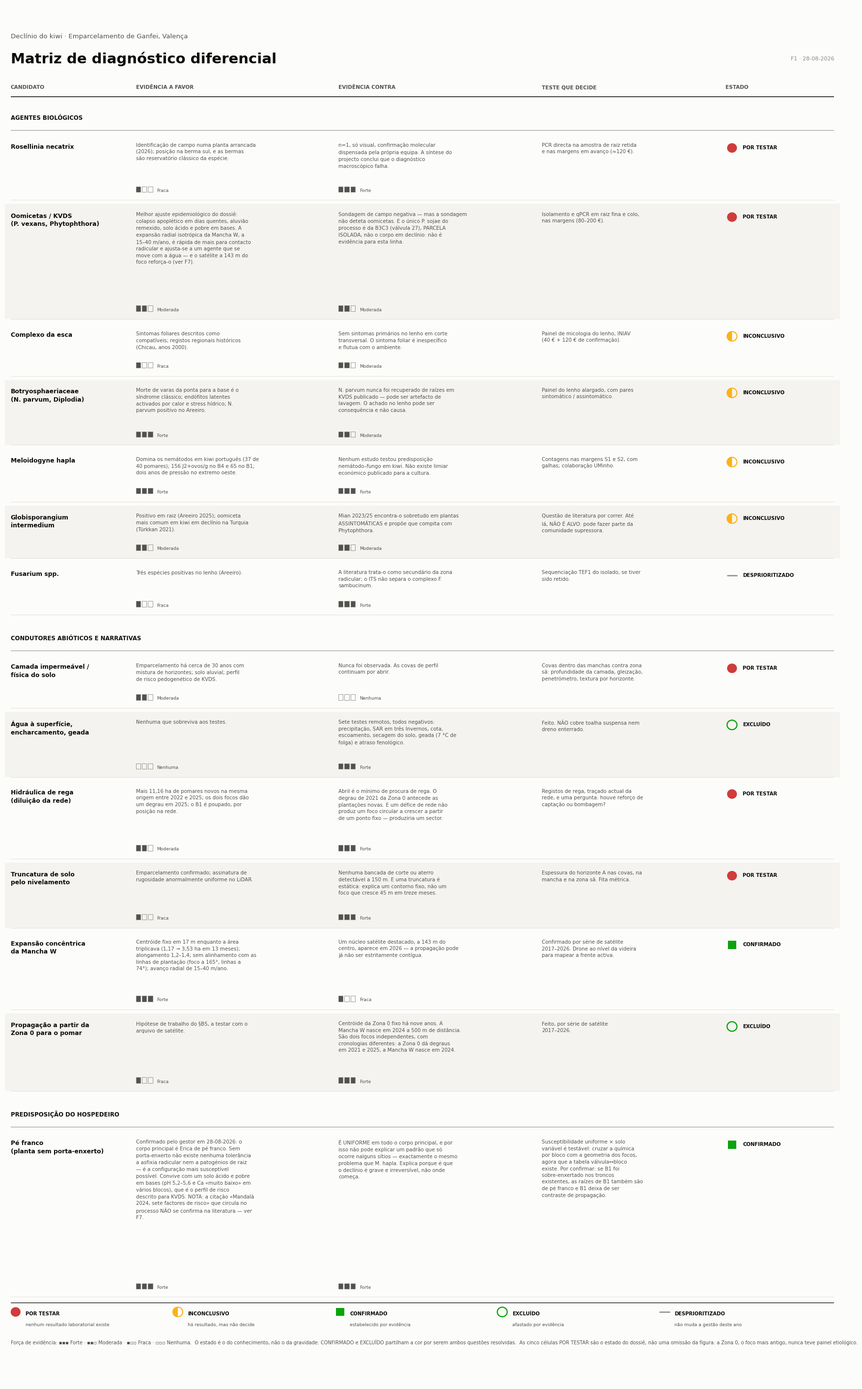

Python code for this plot:
# -*- coding: utf-8 -*-
"""F1 — Matriz de diagnostico diferencial. Exhibit, nao grafico.

Codificacao: estado = glifo (forma) + cor + rotulo. Nunca cor sozinha —
a forma do glifo garante leitura a preto e branco e sob daltonismo.
Forca de evidencia = tres segmentos preenchidos + a palavra.
Paleta de estado validada (scripts/validate_palette.js): separacao CVD e
visao normal passam; o amarelo fica abaixo de 3:1 no fundo claro e por isso
so aparece como glifo ao lado de texto preto, nunca como texto.
"""
import textwrap
import matplotlib
matplotlib.use("Agg")
matplotlib.rcParams["font.family"] = "DejaVu Sans"
matplotlib.rcParams["axes.unicode_minus"] = False
matplotlib.rcParams["svg.fonttype"] = "path"
matplotlib.rcParams["pdf.fonttype"] = 42
import matplotlib.pyplot as plt
from matplotlib.patches import Rectangle, Circle, Wedge

TINTA, TINTA2, TINTA3 = "#0b0b0b", "#52514e", "#8a8880"
FUNDO, RISCA, FAIXA = "#fcfcfb", "#dedcd6", "#f4f3ef"
CRIT, AVISO, BOM, NEUTRO = "#d03b3b", "#fab219", "#0ca30c", "#9a9890"

POR = ("POR TESTAR", CRIT, "cheio")
INC = ("INCONCLUSIVO", AVISO, "meio")
EXC = ("EXCLUÍDO", BOM, "vazio")
CON = ("CONFIRMADO", BOM, "quadrado")
DES = ("DESPRIORITIZADO", NEUTRO, "traco")

BLOCOS = [
 ("Agentes biológicos", [
  dict(nome="Rosellinia necatrix",
   favor="Identificação de campo numa planta arrancada (2026); posição na berma sul, e as bermas são reservatório clássico da espécie.",
   ff="Fraca",
   contra="n=1, só visual, confirmação molecular dispensada pela própria equipa. A síntese do projecto conclui que o diagnóstico macroscópico falha.",
   fc="Forte",
   teste="PCR directa na amostra de raiz retida e nas margens em avanço (≈120 €).",
   estado=POR),
  dict(nome="Oomicetas / KVDS\n(P. vexans, Phytophthora)",
   favor="Melhor ajuste epidemiológico do dossiê: colapso apoplético em dias quentes, aluvião remexido, solo ácido e pobre em bases. A expansão radial isotrópica da Mancha W, a 15–40 m/ano, é rápida de mais para contacto radicular e ajusta-se a um agente que se move com a água — e o satélite a 143 m do foco reforça-o (ver F7).",
   ff="Moderada",
   contra="Sondagem de campo negativa — mas a sondagem não deteta oomicetas. E o único P. sojae do processo é da B3C3 (válvula 27), PARCELA ISOLADA, não o corpo em declínio: não é evidência para esta linha.",
   fc="Moderada",
   teste="Isolamento e qPCR em raiz fina e colo, nas margens (80–200 €).",
   estado=POR),
  dict(nome="Complexo da esca",
   favor="Sintomas foliares descritos como compatíveis; registos regionais históricos (Chicau, anos 2000).",
   ff="Fraca",
   contra="Sem sintomas primários no lenho em corte transversal. O sintoma foliar é inespecífico e flutua com o ambiente.",
   fc="Moderada",
   teste="Painel de micologia do lenho, INIAV (40 € + 120 € de confirmação).",
   estado=INC),
  dict(nome="Botryosphaeriaceae\n(N. parvum, Diplodia)",
   favor="Morte de varas da ponta para a base é o síndrome clássico; endófitos latentes activados por calor e stress hídrico; N. parvum positivo no Areeiro.",
   ff="Forte",
   contra="N. parvum nunca foi recuperado de raízes em KVDS publicado — pode ser artefacto de lavagem. O achado no lenho pode ser consequência e não causa.",
   fc="Moderada",
   teste="Painel do lenho alargado, com pares sintomático / assintomático.",
   estado=INC),
  dict(nome="Meloidogyne hapla",
   favor="Domina os nemátodos em kiwi português (37 de 40 pomares); 156 J2+ovos/g no B4 e 65 no B1; dois anos de pressão no extremo oeste.",
   ff="Forte",
   contra="Nenhum estudo testou predisposição nemátodo–fungo em kiwi. Não existe limiar económico publicado para a cultura.",
   fc="Forte",
   teste="Contagens nas margens S1 e S2, com galhas; colaboração UMinho.",
   estado=INC),
  dict(nome="Globisporangium\nintermedium",
   favor="Positivo em raiz (Areeiro 2025); oomiceta mais comum em kiwi em declínio na Turquia (Türkkan 2021).",
   ff="Moderada",
   contra="Mian 2023/25 encontra-o sobretudo em plantas ASSINTOMÁTICAS e propõe que compita com Phytophthora.",
   fc="Moderada",
   teste="Questão de literatura por correr. Até lá, NÃO É ALVO: pode fazer parte da comunidade supressora.",
   estado=INC),
  dict(nome="Fusarium spp.",
   favor="Três espécies positivas no lenho (Areeiro).",
   ff="Fraca",
   contra="A literatura trata-o como secundário da zona radicular; o ITS não separa o complexo F. sambucinum.",
   fc="Forte",
   teste="Sequenciação TEF1 do isolado, se tiver sido retido.",
   estado=DES),
 ]),
 ("Condutores abióticos e narrativas", [
  dict(nome="Camada impermeável /\nfísica do solo",
   favor="Emparcelamento há cerca de 30 anos com mistura de horizontes; solo aluvial; perfil de risco pedogenético de KVDS.",
   ff="Moderada",
   contra="Nunca foi observada. As covas de perfil continuam por abrir.",
   fc="Nenhuma",
   teste="Covas dentro das manchas contra zona sã: profundidade da camada, gleização, penetrómetro, textura por horizonte.",
   estado=POR),
  dict(nome="Água à superfície,\nencharcamento, geada",
   favor="Nenhuma que sobreviva aos testes.",
   ff="Nenhuma",
   contra="Sete testes remotos, todos negativos: precipitação, SAR em três Invernos, cota, escoamento, secagem do solo, geada (7 °C de folga) e atraso fenológico.",
   fc="Forte",
   teste="Feito. NÃO cobre toalha suspensa nem dreno enterrado.",
   estado=EXC),
  dict(nome="Hidráulica de rega\n(diluição da rede)",
   favor="Mais 11,16 ha de pomares novos na mesma origem entre 2022 e 2025; os dois focos dão um degrau em 2025; o B1 é poupado, por posição na rede.",
   ff="Moderada",
   contra="Abril é o mínimo de procura de rega. O degrau de 2021 da Zona 0 antecede as plantações novas. E um défice de rede não produz um foco circular a crescer a partir de um ponto fixo — produziria um sector.",
   fc="Forte",
   teste="Registos de rega, traçado actual da rede, e uma pergunta: houve reforço de captação ou bombagem?",
   estado=POR),
  dict(nome="Truncatura de solo\npelo nivelamento",
   favor="Emparcelamento confirmado; assinatura de rugosidade anormalmente uniforme no LiDAR.",
   ff="Fraca",
   contra="Nenhuma bancada de corte ou aterro detectável a 150 m. E uma truncatura é estática: explica um contorno fixo, não um foco que cresce 45 m em treze meses.",
   fc="Forte",
   teste="Espessura do horizonte A nas covas, na mancha e na zona sã. Fita métrica.",
   estado=POR),
  dict(nome="Expansão concêntrica\nda Mancha W",
   favor="Centróide fixo em 17 m enquanto a área triplicava (1,17 → 3,53 ha em 13 meses); alongamento 1,2–1,4; sem alinhamento com as linhas de plantação (foco a 165°, linhas a 74°); avanço radial de 15–40 m/ano.",
   ff="Forte",
   contra="Um núcleo satélite destacado, a 143 m do centro, aparece em 2026 — a propagação pode já não ser estritamente contígua.",
   fc="Fraca",
   teste="Confirmado por série de satélite 2017–2026. Drone ao nível da videira para mapear a frente activa.",
   estado=CON),
  dict(nome="Propagação a partir da\nZona 0 para o pomar",
   favor="Hipótese de trabalho do §B5, a testar com o arquivo de satélite.",
   ff="Fraca",
   contra="Centróide da Zona 0 fixo há nove anos. A Mancha W nasce em 2024 a 500 m de distância. São dois focos independentes, com cronologias diferentes: a Zona 0 dá degraus em 2021 e 2025, a Mancha W nasce em 2024.",
   fc="Forte",
   teste="Feito, por série de satélite 2017–2026.",
   estado=EXC),
 ]),
 ("Predisposição do hospedeiro", [
  dict(nome="Pé franco\n(planta sem porta-enxerto)",
   favor="Confirmado pelo gestor em 28-08-2026: o corpo principal é Erica de pé franco. Sem porta-enxerto não existe nenhuma tolerância a asfixia radicular nem a patogénios de raiz — é a configuração mais susceptível possível. Convive com um solo ácido e pobre em bases (pH 5,2–5,6 e Ca «muito baixo» em vários blocos), que é o perfil de risco descrito para KVDS. NOTA: a citação «Mandalà 2024, sete factores de risco» que circula no processo NÃO se confirma na literatura — ver F7.",
   ff="Forte",
   contra="É UNIFORME em todo o corpo principal, e por isso não pode explicar um padrão que só ocorre nalguns sítios — exactamente o mesmo problema que M. hapla. Explica porque é que o declínio é grave e irreversível, não onde começa.",
   fc="Forte",
   teste="Susceptibilidade uniforme × solo variável é testável: cruzar a química por bloco com a geometria dos focos, agora que a tabela válvula↔bloco existe. Por confirmar: se B1 foi sobre-enxertado nos troncos existentes, as raízes de B1 também são de pé franco e B1 deixa de ser contraste de propagação.",
   estado=CON),
 ]),
]

COL = [0.000, 0.152, 0.398, 0.645, 0.868]
CAB = ["Candidato", "Evidência a favor", "Evidência contra", "Teste que decide", "Estado"]
W_FAV, W_CON, W_TES = 44, 44, 38
TOPO = 0.902

# duas passagens: a primeira mede a altura total, a segunda desenha.
def altura_total():
    y = TOPO
    for titulo, linhas in BLOCOS:
        y -= 0.031 + 0.015
        for r in linhas:
            n = max(len(textwrap.wrap(r["favor"], W_FAV)),
                    len(textwrap.wrap(r["contra"], W_CON)),
                    len(textwrap.wrap(r["teste"], W_TES)),
                    r["nome"].count(chr(10)) + 1)
            y -= 0.0158 * n + 0.024
    return y - 0.105          # margem para a legenda e rodape

BAIXO = altura_total()
fig = plt.figure(figsize=(17.5, 17.5 * (1.02 - BAIXO) / 1.06), dpi=200)
fig.patch.set_facecolor(FUNDO)
ax = fig.add_axes([0.022, 0.010, 0.958, 0.978])
ax.set_axis_off(); ax.set_xlim(0, 1); ax.set_ylim(BAIXO, 1.02)
T = ax.transData


def forca(x, y, nivel):
    n = {"Forte": 3, "Moderada": 2, "Fraca": 1, "Nenhuma": 0}[nivel]
    for i in range(3):
        ax.add_patch(Rectangle((x + i * 0.0074, y), 0.0056, 0.0072,
                     facecolor=TINTA2 if i < n else "none",
                     edgecolor=TINTA3, lw=0.6, transform=T, zorder=5, clip_on=False))
    ax.text(x + 0.0255, y - 0.0009, nivel, fontsize=6.5, color=TINTA2,
            va="bottom", ha="left", transform=T)


def glifo(x, y, forma, cor):
    if forma == "cheio":
        ax.add_patch(Circle((x, y), 0.0060, facecolor=cor, edgecolor="none",
                            transform=T, zorder=6, clip_on=False))
    elif forma == "meio":
        ax.add_patch(Circle((x, y), 0.0060, facecolor="none", edgecolor=cor,
                            lw=1.5, transform=T, zorder=6, clip_on=False))
        ax.add_patch(Wedge((x, y), 0.0060, 90, 270, facecolor=cor,
                           edgecolor="none", transform=T, zorder=6, clip_on=False))
    elif forma == "vazio":
        ax.add_patch(Circle((x, y), 0.0060, facecolor="none", edgecolor=cor,
                            lw=1.7, transform=T, zorder=6, clip_on=False))
    elif forma == "quadrado":
        ax.add_patch(Rectangle((x - 0.0052, y - 0.0052), 0.0104, 0.0104,
                     facecolor=cor, edgecolor="none", transform=T, zorder=6,
                     clip_on=False))
    else:
        ax.plot([x - 0.0058, x + 0.0058], [y, y], color=cor, lw=2.0,
                transform=T, zorder=6, solid_capstyle="round", clip_on=False)


ax.text(0, 0.978, "Declínio do kiwi · Emparcelamento de Ganfei, Valença",
        fontsize=9.5, color=TINTA2, transform=T)
ax.text(0, 0.946, "Matriz de diagnóstico diferencial", fontsize=21,
        color=TINTA, fontweight="bold", transform=T)
ax.text(1, 0.950, "F1 · 28-08-2026", fontsize=8, color=TINTA3, ha="right",
        transform=T)

for i, c in enumerate(CAB):
    ax.text(COL[i], TOPO + 0.012, c.upper(), fontsize=7.6, color=TINTA2,
            fontweight="bold", transform=T)
ax.plot([0, 1], [TOPO + 0.002, TOPO + 0.002], color=TINTA, lw=1.1, transform=T)

y = TOPO
for titulo, linhas in BLOCOS:
    y -= 0.031
    ax.text(0, y + 0.004, titulo.upper(), fontsize=8.4, color=TINTA,
            fontweight="bold", transform=T)
    ax.plot([0, 1], [y - 0.009, y - 0.009], color=TINTA3, lw=0.7, transform=T)
    y -= 0.015
    for k, r in enumerate(linhas):
        wf = textwrap.wrap(r["favor"], W_FAV)
        wc = textwrap.wrap(r["contra"], W_CON)
        wt = textwrap.wrap(r["teste"], W_TES)
        n = max(len(wf), len(wc), len(wt), r["nome"].count("\n") + 1)
        h = 0.0158 * n + 0.024
        if k % 2 == 1:
            ax.add_patch(Rectangle((-0.007, y - h + 0.005), 1.014, h - 0.005,
                         facecolor=FAIXA, edgecolor="none", transform=T, zorder=0, clip_on=False))
        ax.text(COL[0], y - 0.011, r["nome"], fontsize=8.9, color=TINTA,
                fontweight="bold", va="top", transform=T, linespacing=1.35)
        ax.text(COL[1], y - 0.010, "\n".join(wf), fontsize=7.4, color=TINTA2,
                va="top", transform=T, linespacing=1.42)
        forca(COL[1], y - h + 0.015, r["ff"])
        ax.text(COL[2], y - 0.010, "\n".join(wc), fontsize=7.4, color=TINTA2,
                va="top", transform=T, linespacing=1.42)
        forca(COL[2], y - h + 0.015, r["fc"])
        ax.text(COL[3], y - 0.010, "\n".join(wt), fontsize=7.4, color=TINTA2,
                va="top", transform=T, linespacing=1.42)
        glifo(COL[4] + 0.008, y - 0.0165, r["estado"][2], r["estado"][1])
        ax.text(COL[4] + 0.021, y - 0.0133, r["estado"][0], fontsize=7.3,
                color=TINTA, fontweight="bold", va="top", transform=T)
        ax.plot([0, 1], [y - h + 0.005, y - h + 0.005], color=RISCA, lw=0.6,
                transform=T)
        y -= h

y -= 0.012
ax.plot([0, 1], [y + 0.010, y + 0.010], color=TINTA, lw=0.9, transform=T)
leg = [(POR, "nenhum resultado laboratorial existe"),
       (INC, "há resultado, mas não decide"),
       (CON, "estabelecido por evidência"),
       (EXC, "afastado por evidência"),
       (DES, "não muda a gestão deste ano")]
x = 0.0
for (rot, cor, forma), nota in leg:
    glifo(x + 0.006, y - 0.002, forma, cor)
    ax.text(x + 0.018, y - 0.006, rot, fontsize=7.2, color=TINTA,
            fontweight="bold", transform=T)
    ax.text(x + 0.018, y - 0.020, nota, fontsize=6.6, color=TINTA2, transform=T)
    x += 0.197
ax.text(0, y - 0.043,
        "Força de evidência: ▪▪▪ Forte · ▪▪▫ Moderada · ▪▫▫ Fraca · ▫▫▫ Nenhuma.  "
        "O estado é o do conhecimento, não o da gravidade: CONFIRMADO e EXCLUÍDO partilham a cor por serem ambos questões resolvidas.  "
        "As cinco células POR TESTAR são o estado do dossiê, não uma omissão da figura: a Zona 0, o foco mais antigo, nunca teve painel etiológico.",
        fontsize=7.0, color=TINTA2, transform=T)

fig.savefig("F1_matriz_diagnostico.png", facecolor=FUNDO, bbox_inches="tight")
fig.savefig("F1_matriz_diagnostico.svg", facecolor=FUNDO, bbox_inches="tight")
print("F1 gravada — PNG e SVG")
